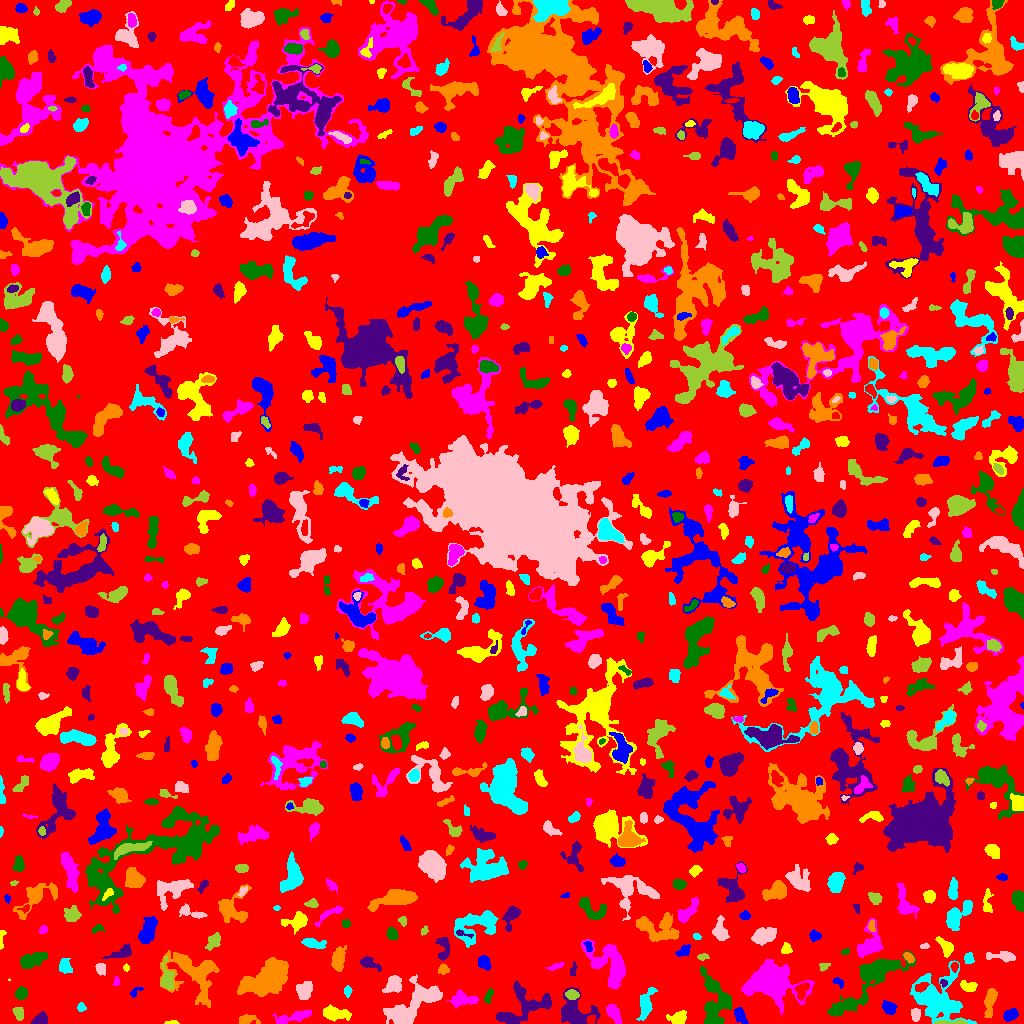

Values plotted in this chart, from the file beside it:
ID, X, Y, A, B, theta, total_flux, mu_max, mu_median, mu_mean, R_fwhm, R_e, R10, R90, x_start, x_end, y_start, y_end, area, greylevel
0, 518.6, 500.5, 303.7, 288.2, 0.5455, 943349, 18.0, 1.0, 1.256, 4.37, 218.9, 81.58, 362.4, 0, 1023, 0, 1023, 750852, 1.256
1, 739.9, 8.352, 4.139, 2.41, -1.078, 753.0, 10.0, 4.0, 4.564, 4.787, 3.868, 1.493, 6.206, 734, 748, 0, 16, 165, 7.564
2, 172.1, 0.803, 3.387, 0.856, 0.01069, 132.0, 6.0, 2.0, 2.694, 2.764, 2.034, 0.7979, 3.241, 164, 179, 0, 3, 49, 5.694
3, 613.7, 10.14, 5.378, 2.461, -1.002, 1177, 10.0, 6.0, 5.632, 6.531, 4.652, 1.871, 6.956, 606, 621, 0, 19, 209, 7.632
4, 714.7, 20.8, 13.86, 6.818, -1.469, 3597, 19.0, 4.0, 4.297, 3.613, 8.903, 2.821, 14.21, 700, 732, 0, 57, 837, 6.297
5, 40.6, 3.755, 4.292, 2.756, 0.3907, 384.0, 5.0, 3.0, 2.477, 5.557, 4.222, 1.596, 5.997, 31, 47, 0, 12, 155, 5.477
6, 247.8, 4.085, 4.847, 2.388, 0.01732, 413.0, 7.0, 3.0, 2.631, 3.989, 3.785, 1.382, 5.863, 239, 260, 0, 9, 157, 5.631
7, 645.7, 18.84, 6.558, 2.972, 1.366, 1201, 12.0, 3.0, 3.753, 4.918, 4.687, 1.784, 8.195, 636, 657, 3, 36, 320, 6.753
8, 915.5, 9.585, 3.064, 2.263, -0.0, 718.0, 13.0, 6.0, 6.137, 3.909, 3.29, 1.262, 5.171, 911, 920, 2, 15, 117, 9.137
9, 953.8, 0.798, 8.753, 0.914, -0.003603, 391.0, 12.0, 3.0, 3.4, 2.394, 2.877, 0.9772, 4.918, 934, 967, 0, 4, 115, 9.4
10, 217.5, 5.843, 2.44, 2.067, -1.173, 102.0, 3.0, 1.0, 1.291, 2.764, 2.585, 0.9772, 4.37, 213, 223, 0, 10, 79, 5.291
11, 1010, 8.458, 3.82, 2.397, 0.5123, 424.0, 7.0, 2.0, 2.667, 3.7, 3.785, 1.382, 6.024, 1003, 1018, 2, 15, 159, 5.667
12, 678.5, 5.611, 4.349, 3.126, 0.3848, 511.0, 6.0, 2.0, 2.517, 5.293, 4.26, 1.596, 6.747, 666, 686, 0, 13, 203, 5.517
13, 294.7, 6.76, 9.334, 2.375, 0.2293, 596.0, 8.0, 2.0, 2.02, 3.523, 4.918, 1.596, 8.444, 272, 311, 0, 13, 295, 5.02
14, 836.5, 13.31, 3.032, 2.043, 0.3994, 220.0, 4.0, 2.0, 2.075, 4.549, 3.141, 1.262, 4.918, 830, 843, 9, 19, 106, 7.075
15, 576.1, 10.23, 9.689, 7.779, -0.6184, 1603, 9.0, 2.0, 2.485, 4.549, 7.378, 2.459, 12.11, 561, 600, 0, 36, 645, 5.485
16, 989.9, 22.19, 7.452, 2.356, 1.41, 808.0, 7.0, 3.0, 3.015, 5.809, 4.951, 1.871, 7.756, 984, 997, 6, 35, 268, 6.015
17, 81.21, 16.07, 2.099, 2.022, -1.059, 180.0, 5.0, 3.0, 2.535, 3.385, 2.646, 0.9772, 4.029, 77, 86, 12, 21, 71, 12.54
18, 415.7, 20.84, 16.48, 6.649, 0.6224, 4632, 11.0, 4.0, 4.362, 9.458, 10.14, 3.868, 16.17, 383, 442, 0, 49, 1062, 6.362
19, 18.62, 10.52, 3.302, 2.316, -1.216, 661.0, 10.0, 5.0, 5.246, 4.687, 3.478, 1.382, 5.499, 12, 23, 3, 16, 126, 7.246
20, 96.69, 12.22, 15.4, 6.629, -0.6007, 4476, 13.0, 4.0, 4.979, 9.219, 9.271, 3.568, 14.73, 70, 123, 0, 47, 899, 6.979
21, 889.2, 15.51, 3.482, 2.612, -0.6491, 637.0, 9.0, 4.0, 3.861, 4.549, 3.827, 1.493, 6.05, 882, 897, 9, 23, 165, 6.861
22, 334.7, 9.92, 6.535, 2.933, -0.1365, 702.0, 6.0, 2.0, 2.265, 6.155, 5.262, 2.034, 8.519, 323, 351, 2, 19, 310, 5.265
23, 461.3, 23.76, 6.516, 3.303, 0.04541, 853.0, 8.0, 3.0, 2.862, 5.262, 5.202, 1.954, 8.406, 447, 478, 15, 34, 298, 5.862
24, 488.2, 26.81, 3.667, 1.464, 1.176, 179.0, 5.0, 2.0, 1.845, 2.877, 2.764, 0.9772, 4.583, 484, 493, 20, 35, 97, 6.845
25, 525.7, 17.77, 15.44, 8.842, 0.3834, 3766, 14.0, 4.0, 4.576, 7.024, 9.097, 3.29, 14.24, 496, 551, 0, 42, 823, 6.576
26, 265.7, 44.91, 12.94, 6.794, 0.5435, 6193, 12.0, 5.0, 5.072, 11.91, 11.33, 4.26, 17.52, 237, 288, 27, 66, 1221, 7.072
27, 347.5, 32.54, 2.097, 1.813, -0.0, 108.0, 4.0, 1.0, 1.421, 3.09, 2.326, 0.7979, 3.949, 344, 352, 26, 38, 76, 5.421
28, 393.3, 39.31, 4.588, 3.488, 0.8683, 1263, 11.0, 5.0, 4.972, 5.642, 4.886, 1.954, 7.674, 382, 401, 31, 48, 254, 7.972
29, 572, 28.89, 3.211, 2.248, -0.1859, 494.0, 8.0, 4.0, 4.049, 4.687, 3.478, 1.382, 5.323, 565, 579, 24, 34, 122, 10.05
30, 801.6, 32.58, 4.761, 2.983, 1.199, 366.0, 6.0, 2.0, 2.128, 4.26, 4.029, 1.382, 6.333, 794, 809, 23, 41, 172, 8.128
31, 134.8, 31.07, 3.489, 1.631, 0.6966, 141.0, 7.0, 1.0, 1.855, 1.871, 2.185, 0.7979, 4.222, 130, 143, 26, 36, 76, 4.855
32, 968.1, 36.96, 4.216, 2.306, -0.3168, 353.0, 5.0, 2.0, 2.307, 4.478, 3.785, 1.493, 5.917, 960, 977, 32, 43, 153, 5.307
33, 771.9, 41.47, 11.23, 8.134, -0.237, 12998, 35.0, 5.0, 8.462, 7.569, 10.14, 3.613, 18.01, 741, 814, 9, 64, 1536, 10.46
34, 20.98, 30.16, 2.948, 2.691, 0.9726, 355.0, 6.0, 2.0, 2.5, 4.37, 3.568, 1.262, 5.754, 15, 27, 24, 37, 142, 5.5
35, 943.3, 40.54, 1.654, 1.306, -0.2537, 46.0, 3.0, 1.0, 0.92, 1.954, 1.693, 0.5642, 2.877, 940, 947, 36, 44, 50, 6.92
36, 193.1, 50.67, 14.99, 9.88, -0.6662, 4269, 10.0, 3.0, 3.646, 10.17, 10.48, 4.029, 17.15, 160, 219, 16, 73, 1171, 5.646
37, 936.4, 23.78, 12.93, 10.94, -0.7814, 5563, 12.0, 3.0, 3.974, 10.2, 10.94, 4.029, 18.64, 910, 976, 0, 63, 1400, 5.974
38, 304.5, 32.61, 4.573, 3.553, 1.272, 1103, 9.0, 4.0, 4.377, 5.944, 5.14, 2.034, 7.959, 296, 312, 24, 42, 252, 6.377
39, 167.5, 43.54, 6.35, 2.846, -1.477, 940.0, 13.0, 3.0, 3.481, 3.785, 4.37, 1.596, 7.506, 160, 174, 34, 67, 270, 8.481
40, 232.3, 55.22, 5.031, 2.193, -1.557, 665.0, 8.0, 3.0, 3.197, 5.441, 4.146, 1.693, 6.531, 227, 239, 41, 65, 208, 7.197
41, 838.5, 41.3, 3.127, 1.653, -0.6413, 149.0, 5.0, 2.0, 1.863, 2.764, 2.646, 0.9772, 4.222, 832, 843, 35, 46, 80, 5.862
42, 8.667, 43.5, 0.7454, 0.5, 0.0, 12.0, 3.0, 2.0, 1.714, 1.128, 0.5642, 0.0, 1.128, 8, 10, 43, 45, 7, 6.714
43, 116.5, 41.54, 1.5, 1.279, -0.0, 26.0, 2.0, 0.0, 0.4727, 2.646, 1.596, 0.5642, 2.459, 113, 119, 38, 47, 55, 4.473
44, 873.8, 47.72, 19.89, 6.601, 0.7483, 3445, 10.0, 2.0, 2.831, 9.027, 9.657, 3.613, 16.1, 827, 916, 7, 72, 1217, 5.831
45, 573, 53.15, 3.751, 1.525, 1.377, 105.0, 2.0, 1.0, 1.4, 4.82, 2.877, 1.262, 4.442, 570, 577, 48, 62, 75, 4.4
46, 443.1, 54.2, 2.668, 2.299, 0.1901, 267.0, 6.0, 2.5, 2.724, 3.949, 3.09, 1.128, 4.853, 438, 449, 49, 60, 98, 6.724
47, 64.85, 56.87, 3.483, 2.98, -1.209, 350.0, 5.0, 2.0, 2.059, 4.26, 3.909, 1.596, 6.383, 59, 72, 50, 65, 170, 5.059
48, 100.8, 55.26, 2.84, 2.301, -1.189, 351.0, 7.0, 3.0, 3.134, 3.656, 3.141, 1.262, 4.918, 95, 105, 48, 60, 112, 6.134
49, 823.9, 57.21, 2.615, 1.822, 0.4369, 168.0, 5.0, 2.0, 2.301, 2.985, 2.706, 0.9772, 4.184, 819, 830, 52, 60, 73, 5.301
50, 954.4, 56.94, 2.343, 1.75, 1.558, 126.0, 4.0, 2.0, 1.881, 3.478, 2.459, 0.9772, 4.068, 950, 958, 51, 61, 67, 6.881
51, 483.9, 60.87, 3.508, 2.534, -1.028, 433.0, 6.0, 2.0, 2.689, 4.983, 3.7, 1.493, 5.971, 478, 491, 53, 68, 161, 5.689
52, 126.3, 55.52, 1.743, 1.469, -1.498, 69.0, 4.0, 1.0, 1.605, 2.585, 2.034, 0.5642, 3.29, 123, 129, 52, 60, 43, 4.605
53, 555.9, 57.22, 4.516, 1.368, 0.2929, 186.0, 4.0, 2.0, 2.044, 4.406, 2.932, 1.128, 4.652, 545, 564, 53, 61, 91, 6.044
54, 32.18, 63.34, 6.934, 3.1, 0.3198, 1405, 9.0, 4.0, 4.182, 6.628, 5.698, 2.257, 9.062, 20, 47, 55, 71, 336, 6.182
55, 368.5, 60.45, 5.443, 2.502, -0.4005, 579.0, 8.0, 3.0, 3.217, 4.478, 4.222, 1.493, 6.747, 360, 381, 52, 67, 180, 5.217
56, 908.2, 66.43, 2.823, 1.717, -0.7292, 225.0, 5.0, 2.0, 2.473, 3.742, 2.821, 1.128, 4.334, 903, 914, 60, 71, 91, 7.473
57, 968.7, 64.97, 2.726, 2.364, 1.492, 191.0, 4.0, 2.0, 1.891, 4.549, 3.29, 1.382, 5.046, 964, 974, 60, 71, 101, 4.891
58, 1003, 66.89, 8.077, 2.191, -0.06593, 187.0, 3.0, 1.0, 0.8618, 3.7, 3.742, 1.382, 6.155, 986, 1015, 61, 72, 217, 4.862
59, 702.9, 66.74, 2.754, 1.503, 0.1355, 146.0, 5.0, 2.0, 2.116, 2.877, 2.585, 0.9772, 3.949, 697, 709, 63, 70, 69, 6.116
... 837 more rows
